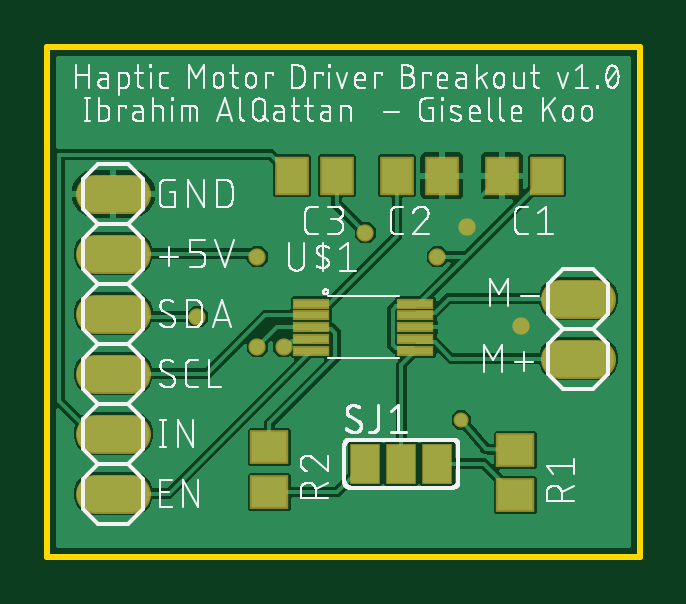
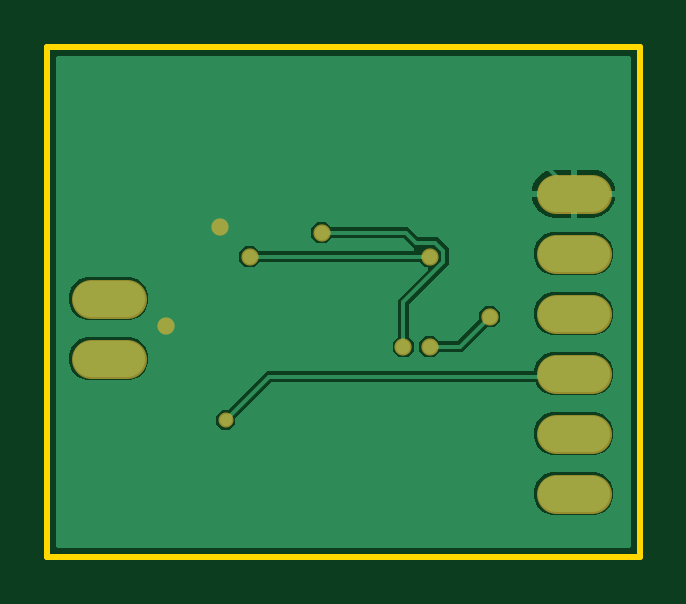
Circuit board: 7 layer files. Board 25.1 x 21.6 mm.
- bottom_copper: copper_bottom.gbr (12319 bytes)
- top_copper: copper_top.gbr (41308 bytes)
- outline: profile.gbr (219 bytes)
- top_silk: silkscreen_top.gbr (110061 bytes)
- bottom_mask: soldermask_bottom.gbr (671 bytes)
- top_mask: soldermask_top.gbr (1227 bytes)
- paste: solderpaste_top.gbr (704 bytes)

=== bottom_copper: copper_bottom.gbr (12319 bytes, source omitted) ===
=== top_copper: copper_top.gbr (41308 bytes, source omitted) ===
=== outline: profile.gbr ===
G04 EAGLE Gerber RS-274X export*
G75*
%MOMM*%
%FSLAX34Y34*%
%LPD*%
%IN*%
%IPPOS*%
%AMOC8*
5,1,8,0,0,1.08239X$1,22.5*%
G01*
%ADD10C,0.254000*%


D10*
X0Y0D02*
X250700Y0D01*
X250700Y215800D01*
X0Y215800D01*
X0Y0D01*
M02*

=== top_silk: silkscreen_top.gbr (110061 bytes, source omitted) ===
=== bottom_mask: soldermask_bottom.gbr ===
G04 EAGLE Gerber RS-274X export*
G75*
%MOMM*%
%FSLAX34Y34*%
%LPD*%
%INSoldermask Bottom*%
%IPPOS*%
%AMOC8*
5,1,8,0,0,1.08239X$1,22.5*%
G01*
%ADD10C,1.651000*%
%ADD11C,0.731000*%
%ADD12C,0.635000*%


D10*
X217170Y109220D02*
X232410Y109220D01*
X232410Y83820D02*
X217170Y83820D01*
X35560Y26670D02*
X20320Y26670D01*
X20320Y52070D02*
X35560Y52070D01*
X35560Y77470D02*
X20320Y77470D01*
X20320Y102870D02*
X35560Y102870D01*
X35560Y128270D02*
X20320Y128270D01*
X20320Y153670D02*
X35560Y153670D01*
D11*
X88900Y127000D03*
X165100Y127000D03*
X200660Y97790D03*
X177800Y139700D03*
X88900Y88900D03*
X63500Y101600D03*
D12*
X175260Y57785D03*
D11*
X99966Y88900D03*
X134620Y137160D03*
M02*

=== top_mask: soldermask_top.gbr ===
G04 EAGLE Gerber RS-274X export*
G75*
%MOMM*%
%FSLAX34Y34*%
%LPD*%
%INSoldermask Top*%
%IPPOS*%
%AMOC8*
5,1,8,0,0,1.08239X$1,22.5*%
G01*
%ADD10R,1.427000X1.627000*%
%ADD11C,1.651000*%
%ADD12R,1.627000X1.427000*%
%ADD13R,1.295400X1.727200*%
%ADD14R,1.577000X0.427000*%
%ADD15C,0.731000*%
%ADD16C,0.635000*%


D10*
X211430Y161290D03*
X192430Y161290D03*
X147980Y161290D03*
X166980Y161290D03*
D11*
X217170Y109220D02*
X232410Y109220D01*
X232410Y83820D02*
X217170Y83820D01*
X35560Y26670D02*
X20320Y26670D01*
X20320Y52070D02*
X35560Y52070D01*
X35560Y77470D02*
X20320Y77470D01*
X20320Y102870D02*
X35560Y102870D01*
X35560Y128270D02*
X20320Y128270D01*
X20320Y153670D02*
X35560Y153670D01*
D12*
X198120Y45060D03*
X198120Y26060D03*
X93980Y46330D03*
X93980Y27330D03*
D13*
X134620Y39370D03*
X149860Y39370D03*
X165100Y39370D03*
D14*
X111760Y87120D03*
X155760Y87120D03*
X155760Y92120D03*
X111760Y92120D03*
X111760Y97120D03*
X111760Y102120D03*
X111760Y107120D03*
X155760Y97120D03*
X155760Y102120D03*
X155760Y107120D03*
D10*
X122530Y161290D03*
X103530Y161290D03*
D15*
X88900Y127000D03*
X165100Y127000D03*
X200660Y97790D03*
X177800Y139700D03*
X88900Y88900D03*
X63500Y101600D03*
D16*
X175260Y57785D03*
D15*
X99966Y88900D03*
X134620Y137160D03*
M02*

=== paste: solderpaste_top.gbr ===
G04 EAGLE Gerber RS-274X export*
G75*
%MOMM*%
%FSLAX34Y34*%
%LPD*%
%INSolderpaste Top*%
%IPPOS*%
%AMOC8*
5,1,8,0,0,1.08239X$1,22.5*%
G01*
%ADD10R,1.300000X1.500000*%
%ADD11R,1.500000X1.300000*%
%ADD12R,1.168400X1.600200*%
%ADD13R,1.450000X0.300000*%


D10*
X211430Y161290D03*
X192430Y161290D03*
X147980Y161290D03*
X166980Y161290D03*
D11*
X198120Y45060D03*
X198120Y26060D03*
X93980Y46330D03*
X93980Y27330D03*
D12*
X134620Y39370D03*
X149860Y39370D03*
X165100Y39370D03*
D13*
X111760Y87120D03*
X155760Y87120D03*
X155760Y92120D03*
X111760Y92120D03*
X111760Y97120D03*
X111760Y102120D03*
X111760Y107120D03*
X155760Y97120D03*
X155760Y102120D03*
X155760Y107120D03*
D10*
X122530Y161290D03*
X103530Y161290D03*
M02*
